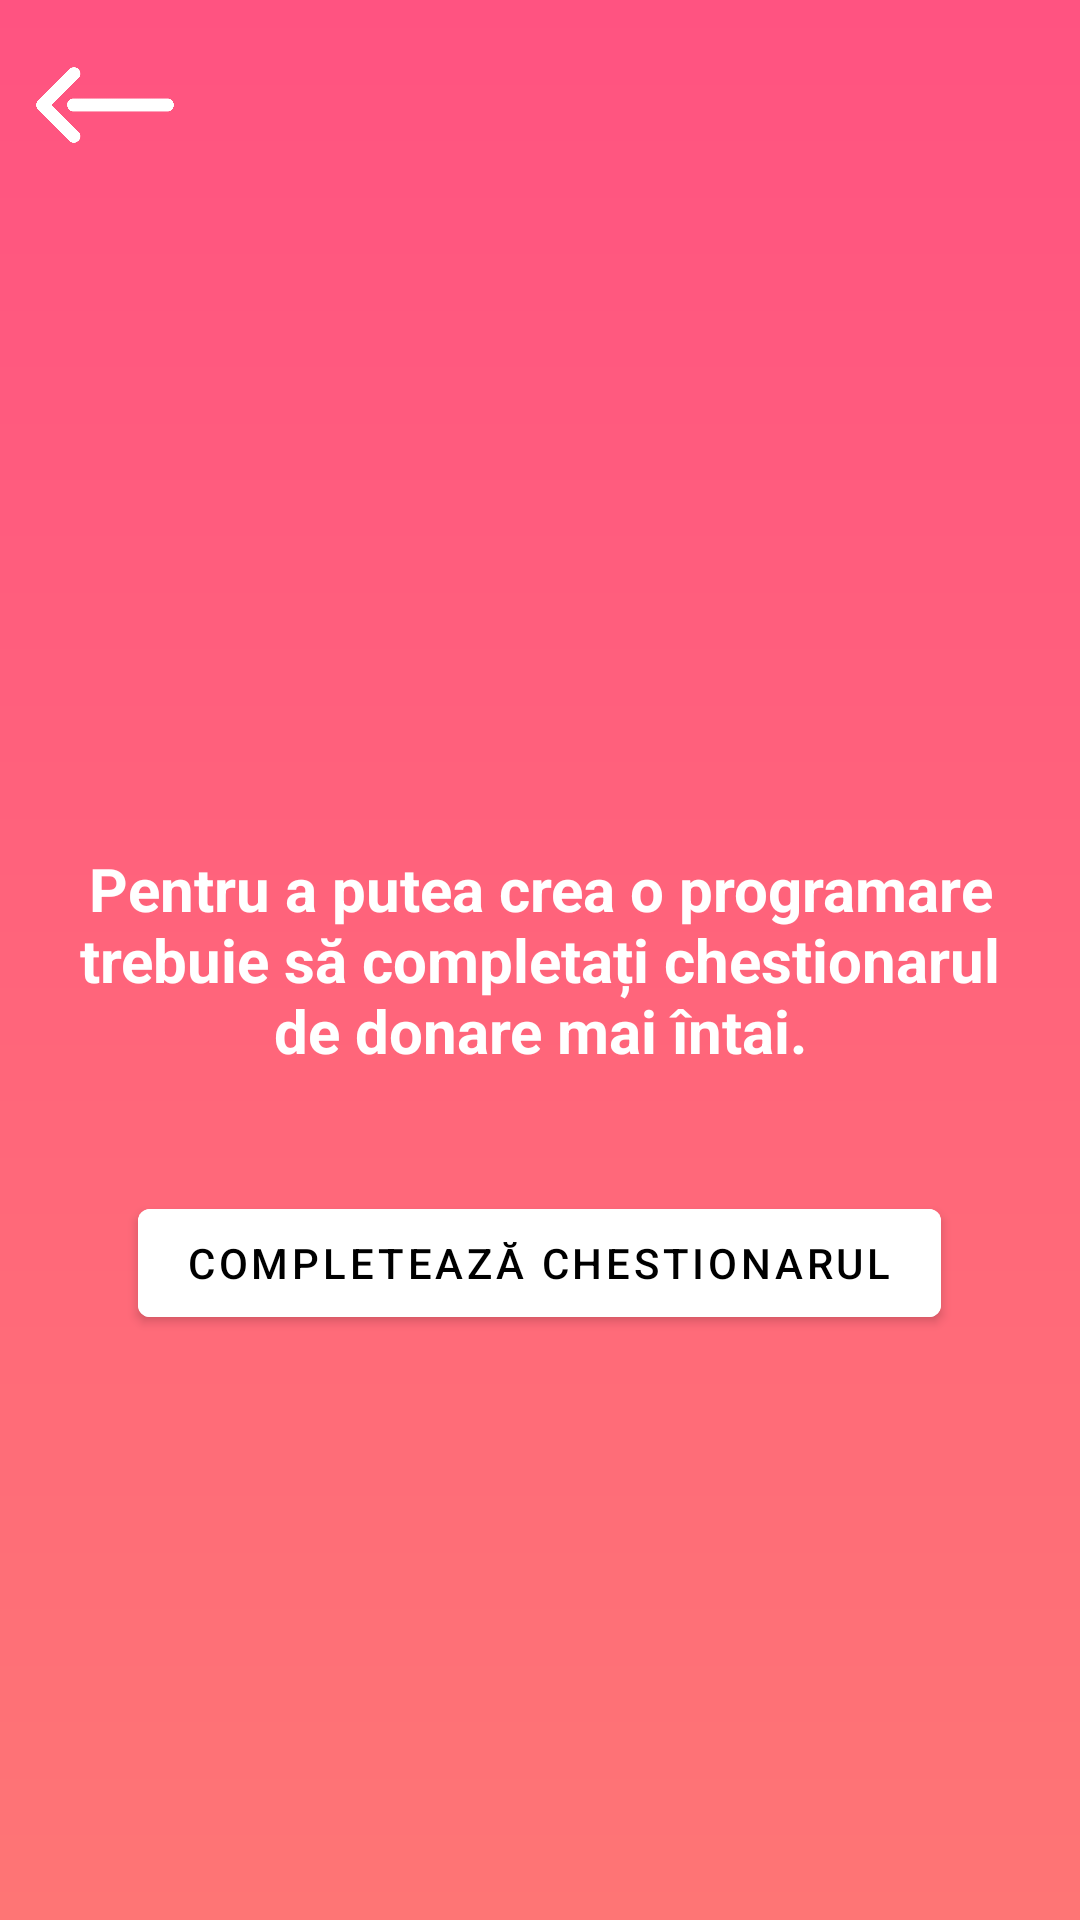

Android layout source for this screen:
<!-- AndroidManifest.xml: application theme Theme.BloodDonationFrontend -->
<!-- res/layout/appointment_invalid.xml -->
<?xml version="1.0" encoding="utf-8"?>
<RelativeLayout xmlns:android="http://schemas.android.com/apk/res/android"
    xmlns:tools="http://schemas.android.com/tools"
    xmlns:app="http://schemas.android.com/apk/res-auto"
    android:layout_width="match_parent"
    android:layout_height="match_parent"
    android:orientation="horizontal"
    tools:context=".view.InvalidAppointmentActivity"
    android:background="@drawable/gradient_drawable2">

    <LinearLayout
        android:id="@+id/spinnerLayout"
        android:layout_width="wrap_content"
        android:layout_height="match_parent"
        android:layout_marginTop="10dp"
        android:layout_marginBottom="0dp"
        android:orientation="horizontal">

        <ImageButton
            android:id="@+id/back_button"
            android:layout_width="50dp"
            android:layout_height="50dp"
            android:layout_marginStart="10dp"
            android:layout_weight="1"
            android:background="@drawable/white_back"
            android:scaleType="fitXY"
            android:src="@drawable/white_back"
            android:textColorHint="@color/white"
            app:layout_constraintStart_toStartOf="parent"
            app:layout_constraintTop_toTopOf="parent" />

    </LinearLayout>

    <TextView
        android:id="@+id/textInvalidAppointment"
        android:layout_width="wrap_content"
        android:layout_height="wrap_content"
        android:layout_centerInParent="true"
        android:layout_gravity="center_vertical"
        android:layout_marginRight="50dp"
        android:fitsSystemWindows="true"
        android:gravity="center_vertical|center_horizontal"
        android:text="Pentru a putea crea o programare trebuie să completați chestionarul de donare mai întai."
        android:textColor="@color/white"
        android:textSize="20sp"
        android:textStyle="bold" />

    <com.google.android.material.button.MaterialButton
        android:id="@+id/goToQuestionnaire"
        android:layout_width="wrap_content"
        android:layout_height="wrap_content"
        android:layout_below="@id/textInvalidAppointment"
        android:layout_gravity="center"
        android:layout_marginTop="40dp"
        android:backgroundTint="@color/white"
        android:gravity="center"
        android:layout_centerInParent="true"
        android:text="Completează chestionarul"
        android:textColor="@color/black"


        />

</RelativeLayout>
<!-- resources referenced by this layout -->
<resources>
  <color name="black">#FF000000</color>
  <color name="white">#FFFFFFFF</color>
  <!-- drawable gradient_drawable2 (drawable) -->
  <?xml version="1.0" encoding="utf-8"?>
  <shape
      android:shape = "rectangle"
      xmlns:android = "http://schemas.android.com/apk/res/android" >
  
      <gradient
          android:startColor = "#fe7575"
          android:centerColor = "#ff647b"
          android:endColor = "#ff5381"
          android:angle = "90"
          android:type = "linear"
          />
  </shape>
  <!-- drawable white_back: png bitmap (drawable-v24, 4610 bytes) -->
  <style name="Theme.BloodDonationFrontend" parent="Theme.MaterialComponents.DayNight.DarkActionBar">
          
          <item name="colorPrimary">@color/purple_500</item>
          <item name="colorPrimaryVariant">@color/purple_700</item>
          <item name="colorOnPrimary">@color/white</item>
          
          <item name="colorSecondary">@color/teal_200</item>
          <item name="colorSecondaryVariant">@color/teal_700</item>
          <item name="colorOnSecondary">@color/black</item>
          
          <item name="android:statusBarColor" tools:targetApi="l">?attr/colorPrimaryVariant</item>
          
      </style>
  <color name="purple_500">#FF6200EE</color>
  <color name="purple_700">#FF3700B3</color>
  <color name="teal_200">#FF03DAC5</color>
  <color name="teal_700">#FF018786</color>
</resources>
